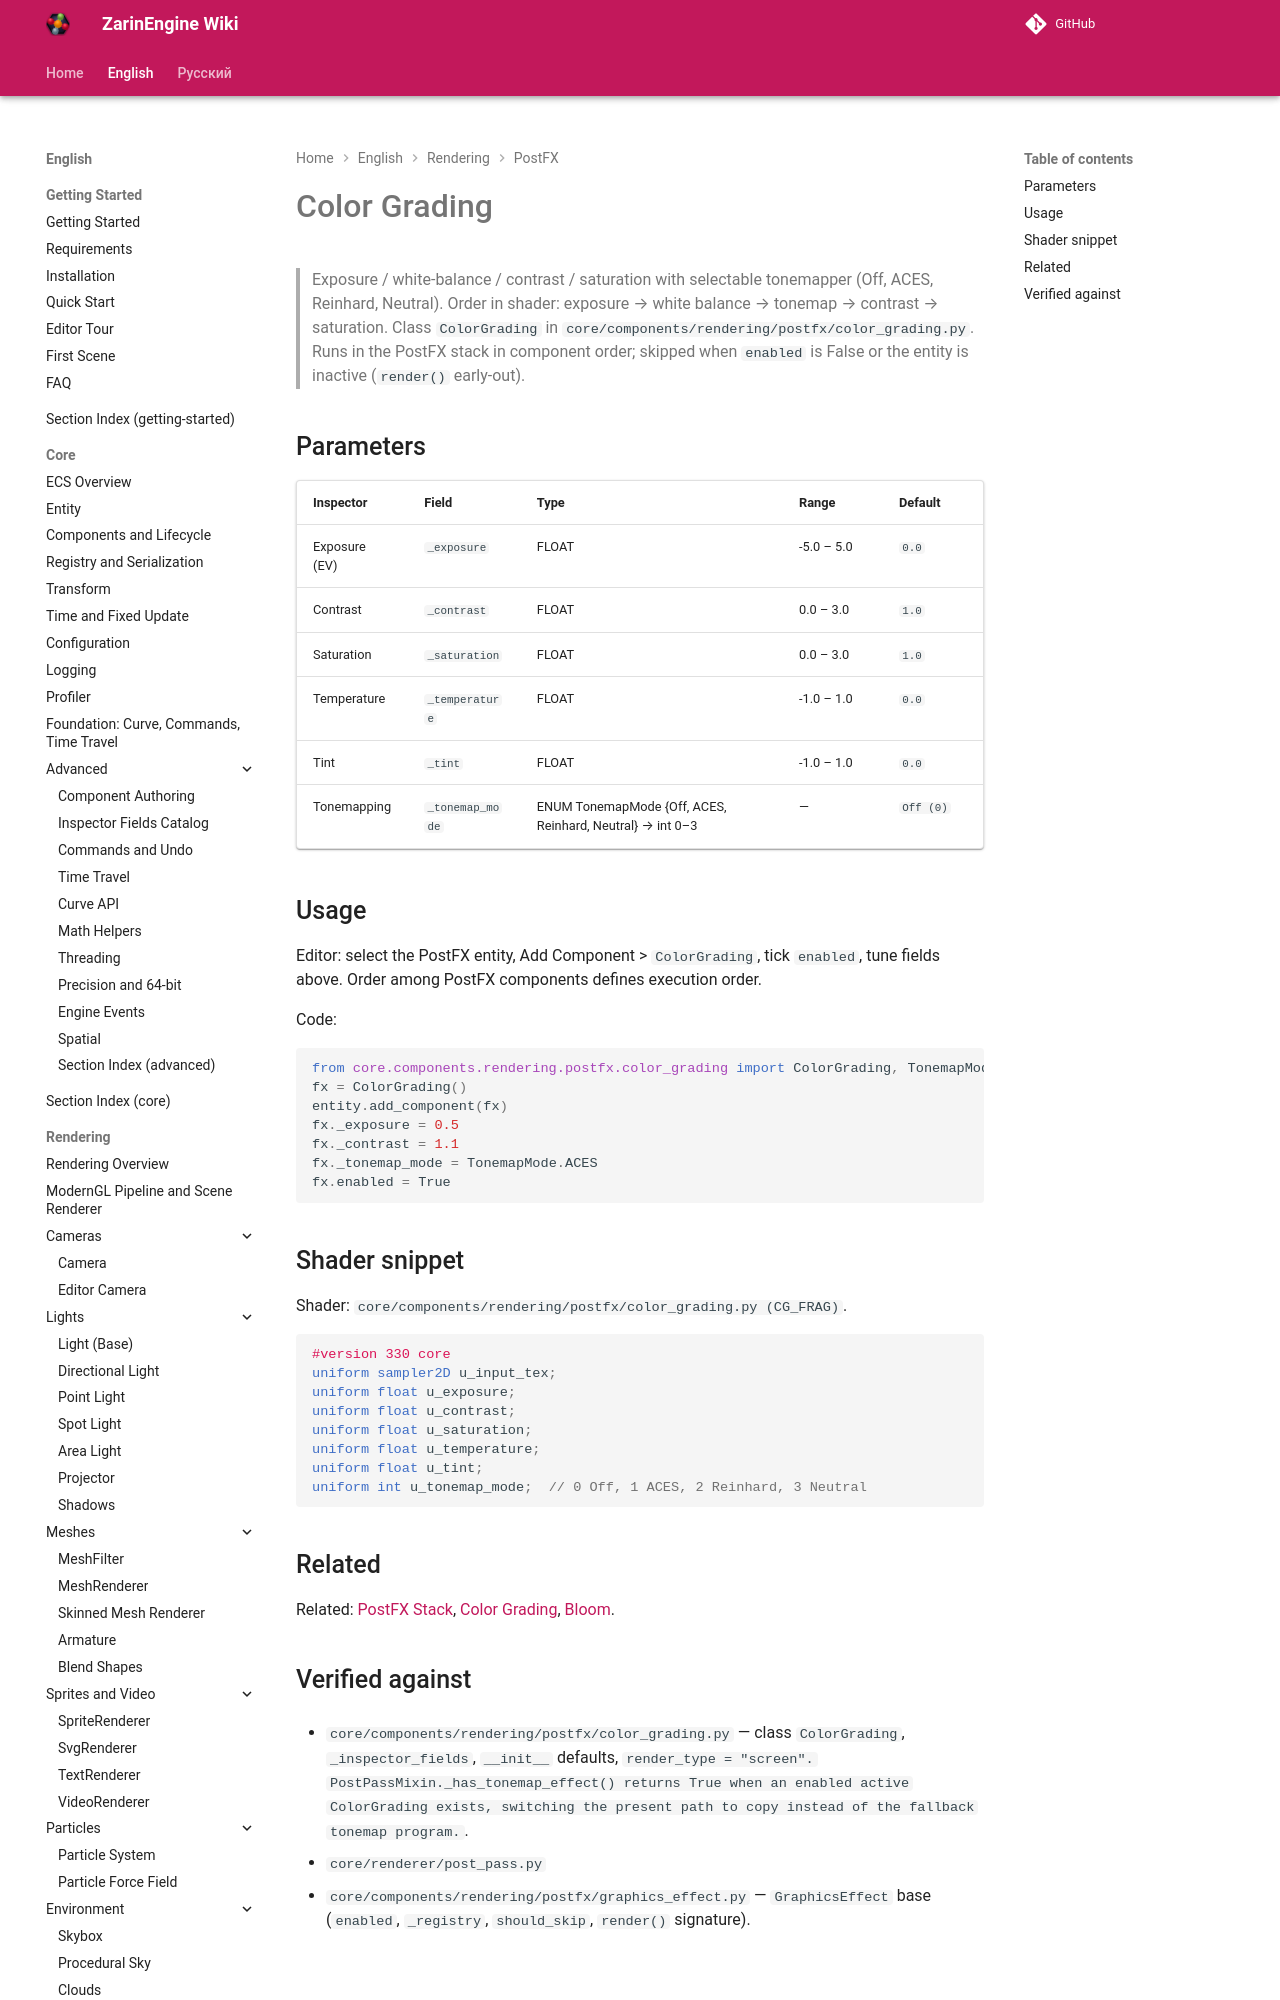

repository: EgorKonstrukt/ZarinEngineWiki · page: en/rendering/postfx/color-grading/index.html · generator: mkdocs

# Color Grading

> Exposure / white-balance / contrast / saturation with selectable tonemapper (Off, ACES, Reinhard, Neutral). Order in shader: exposure → white balance → tonemap → contrast → saturation. Class `ColorGrading` in `core/components/rendering/postfx/color_grading.py`. Runs in the PostFX stack in component order; skipped when `enabled` is False or the entity is inactive (`render()` early-out).
